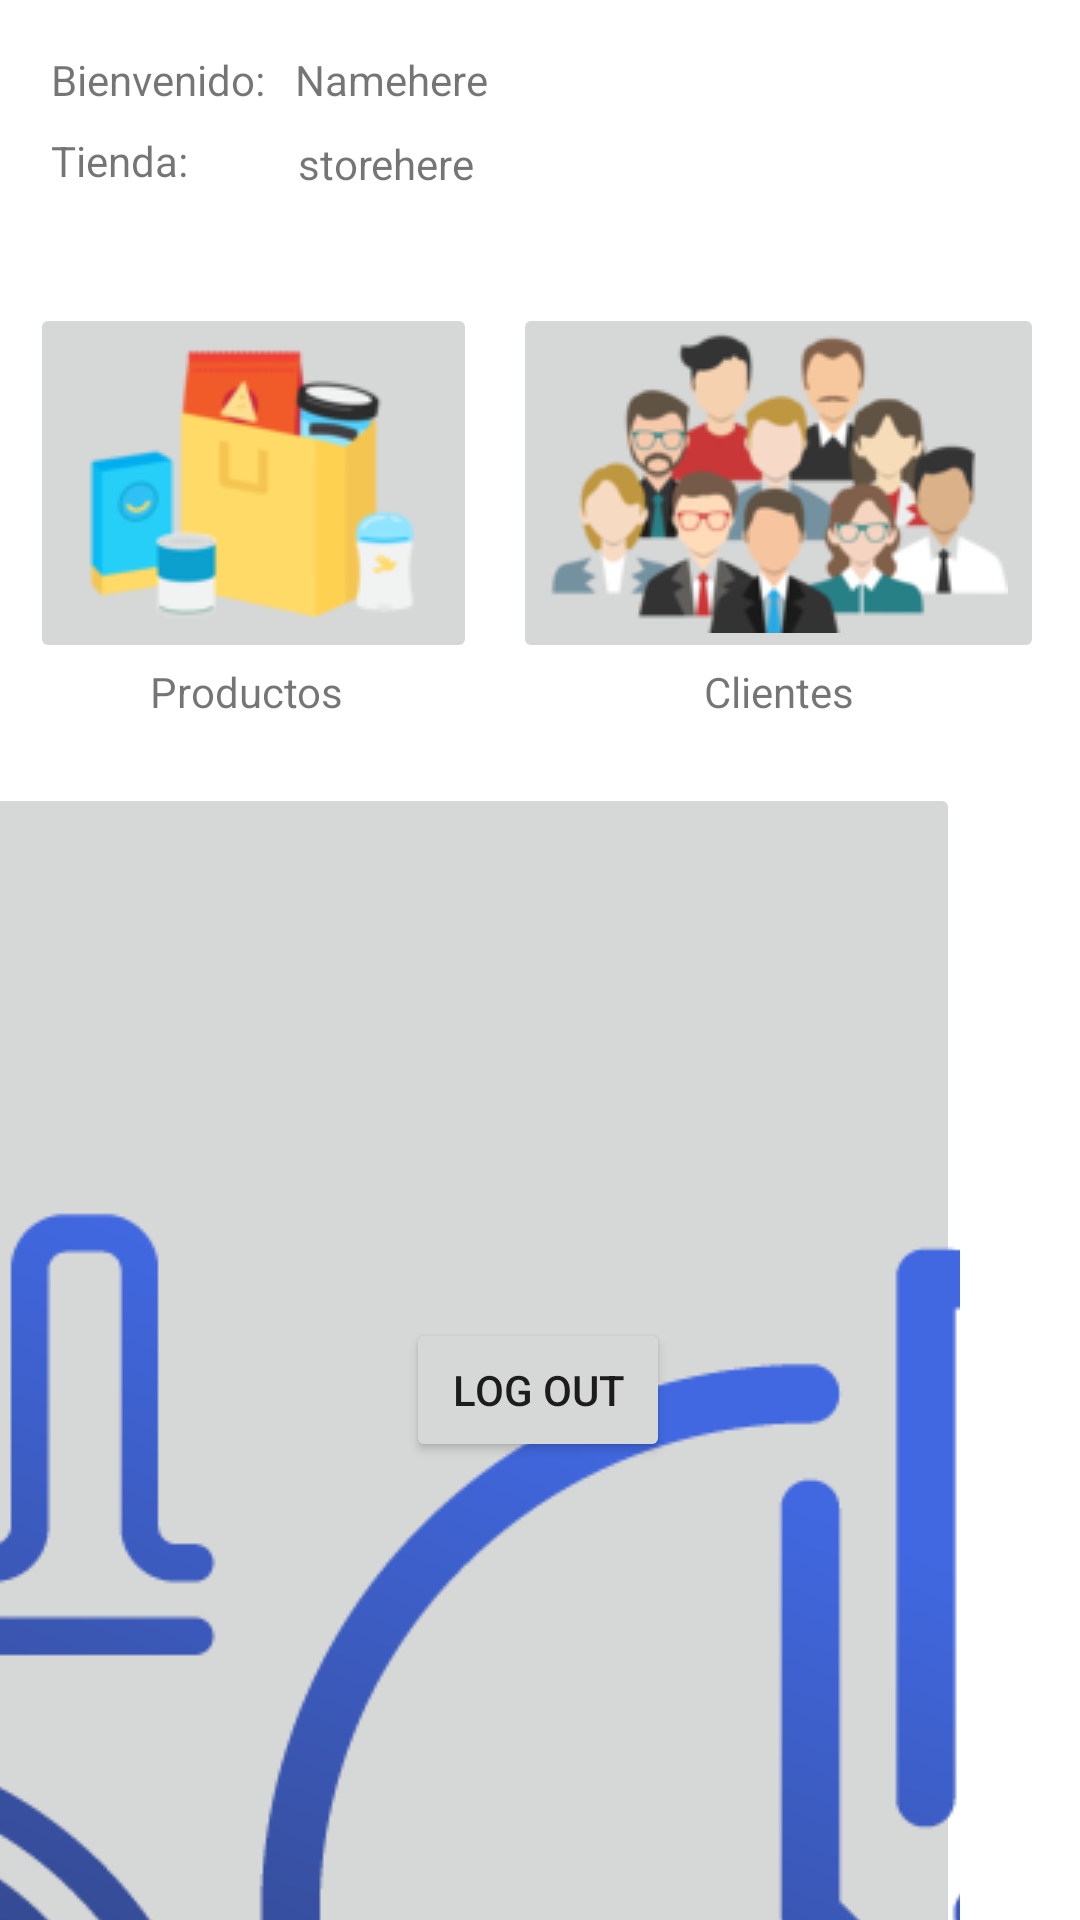

Here is an Android app screen rendered from its layout file. Give the layout XML and the strings, colors and styles it references.
<!-- AndroidManifest.xml: application theme Theme.TeamExam -->
<!-- res/layout/activity_dashboard.xml -->
<?xml version="1.0" encoding="utf-8"?>
<androidx.constraintlayout.widget.ConstraintLayout xmlns:android="http://schemas.android.com/apk/res/android"
    xmlns:app="http://schemas.android.com/apk/res-auto"
    xmlns:tools="http://schemas.android.com/tools"
    android:layout_width="match_parent"
    android:layout_height="match_parent"
    tools:context=".Dashboard">

    <TextView
        android:id="@+id/textView4"
        android:layout_width="wrap_content"
        android:layout_height="wrap_content"
        android:layout_marginStart="38dp"
        android:layout_marginLeft="38dp"
        android:layout_marginTop="2dp"
        android:text="Ventas"
        app:layout_constraintStart_toStartOf="@+id/imgbtn3"
        app:layout_constraintTop_toBottomOf="@+id/imgbtn3" />

    <Button
        android:id="@+id/boton3"
        android:layout_width="wrap_content"
        android:layout_height="wrap_content"
        android:layout_marginTop="119dp"
        android:text="Log Out"
        app:layout_constraintBottom_toBottomOf="parent"
        app:layout_constraintEnd_toEndOf="parent"
        app:layout_constraintHorizontal_bias="0.498"
        app:layout_constraintStart_toStartOf="parent"
        app:layout_constraintTop_toTopOf="parent"
        app:layout_constraintVertical_bias="0.677" />

    <ImageButton
        android:id="@+id/imgbtn1"
        android:layout_width="wrap_content"
        android:layout_height="wrap_content"
        android:layout_marginTop="101dp"
        android:layout_marginEnd="2dp"
        android:layout_marginRight="2dp"
        app:layout_constraintEnd_toStartOf="@+id/imgbtn2"
        app:layout_constraintStart_toStartOf="parent"
        app:layout_constraintTop_toTopOf="parent"
        app:srcCompat="@drawable/product" />

    <TextView
        android:id="@+id/textView2"
        android:layout_width="wrap_content"
        android:layout_height="wrap_content"
        android:layout_marginStart="40dp"
        android:layout_marginLeft="40dp"
        android:text="Productos"
        app:layout_constraintStart_toStartOf="@+id/imgbtn1"
        app:layout_constraintTop_toBottomOf="@+id/imgbtn1" />

    <ImageButton
        android:id="@+id/imgbtn2"
        android:layout_width="wrap_content"
        android:layout_height="wrap_content"
        android:layout_marginEnd="2dp"
        android:layout_marginRight="2dp"
        app:layout_constraintEnd_toEndOf="parent"
        app:layout_constraintStart_toEndOf="@+id/imgbtn1"
        app:layout_constraintTop_toTopOf="@+id/imgbtn1"
        app:srcCompat="@drawable/clients" />

    <TextView
        android:id="@+id/textView3"
        android:layout_width="wrap_content"
        android:layout_height="wrap_content"
        android:text="Clientes"
        app:layout_constraintEnd_toEndOf="@+id/imgbtn2"
        app:layout_constraintStart_toStartOf="@+id/imgbtn2"
        app:layout_constraintTop_toBottomOf="@+id/imgbtn2" />

    <ImageButton
        android:id="@+id/imgbtn3"
        android:layout_width="0dp"
        android:layout_height="118dp"
        android:layout_marginStart="42dp"
        android:layout_marginLeft="42dp"
        android:layout_marginEnd="67dp"
        android:layout_marginRight="67dp"
        app:layout_constraintBottom_toBottomOf="parent"
        app:layout_constraintEnd_toStartOf="@+id/imgbtn4"
        app:layout_constraintStart_toStartOf="parent"
        app:layout_constraintTop_toTopOf="parent"
        app:srcCompat="@drawable/sell" />

    <ImageButton
        android:id="@+id/imgbtn4"
        android:layout_width="wrap_content"
        android:layout_height="wrap_content"
        android:layout_marginEnd="40dp"
        android:layout_marginRight="40dp"
        app:layout_constraintEnd_toEndOf="parent"
        app:layout_constraintStart_toEndOf="@+id/imgbtn3"
        app:layout_constraintTop_toTopOf="@+id/imgbtn3"
        app:srcCompat="@drawable/reports" />

    <TextView
        android:id="@+id/textView5"
        android:layout_width="wrap_content"
        android:layout_height="wrap_content"
        android:layout_marginTop="2dp"
        android:text="Reportes"
        app:layout_constraintEnd_toEndOf="@+id/imgbtn4"
        app:layout_constraintStart_toStartOf="@+id/imgbtn4"
        app:layout_constraintTop_toBottomOf="@+id/imgbtn4" />

    <TextView
        android:id="@+id/textView6"
        android:layout_width="wrap_content"
        android:layout_height="wrap_content"
        android:layout_marginStart="17dp"
        android:layout_marginLeft="17dp"
        android:text="Bienvenido:"
        app:layout_constraintBaseline_toBaselineOf="@+id/textView7"
        app:layout_constraintStart_toStartOf="parent" />

    <TextView
        android:id="@+id/textView7"
        android:layout_width="wrap_content"
        android:layout_height="wrap_content"
        android:layout_marginStart="10dp"
        android:layout_marginLeft="10dp"
        android:layout_marginTop="17dp"
        android:text="Namehere"
        app:layout_constraintStart_toEndOf="@+id/textView6"
        app:layout_constraintTop_toTopOf="parent" />

    <TextView
        android:id="@+id/textView8"
        android:layout_width="wrap_content"
        android:layout_height="wrap_content"
        android:layout_marginTop="8dp"
        android:text="Tienda: "
        app:layout_constraintStart_toStartOf="@+id/textView6"
        app:layout_constraintTop_toBottomOf="@+id/textView6" />

    <TextView
        android:id="@+id/textView9"
        android:layout_width="wrap_content"
        android:layout_height="wrap_content"
        android:layout_marginStart="1dp"
        android:layout_marginLeft="1dp"
        android:layout_marginTop="9dp"
        android:text="storehere"
        app:layout_constraintStart_toStartOf="@+id/textView7"
        app:layout_constraintTop_toBottomOf="@+id/textView7" />

</androidx.constraintlayout.widget.ConstraintLayout>
<!-- resources referenced by this layout -->
<resources>
  <!-- drawable clients: png bitmap (drawable, 20373 bytes) -->
  <!-- drawable product: png bitmap (drawable, 7467 bytes) -->
  <!-- drawable reports: png bitmap (drawable, 60557 bytes) -->
  <!-- drawable sell: png bitmap (drawable, 24842 bytes) -->
  <style name="Theme.TeamExam" parent="Theme.MaterialComponents.DayNight.DarkActionBar">
          
          <item name="colorPrimary">@color/purple_500</item>
          <item name="colorPrimaryVariant">@color/purple_700</item>
          <item name="colorOnPrimary">@color/white</item>
          
          <item name="colorSecondary">@color/teal_200</item>
          <item name="colorSecondaryVariant">@color/teal_700</item>
          <item name="colorOnSecondary">@color/black</item>
          
          <item name="android:statusBarColor" tools:targetApi="l">?attr/colorPrimaryVariant</item>
          
      </style>
  <!-- not gathered from this repository: default colours our renderer supplied (Android Studio template values) -->
  <color name="purple_500">#FF6200EE</color>
  <color name="purple_700">#FF3700B3</color>
  <color name="teal_200">#FF03DAC5</color>
  <color name="teal_700">#FF018786</color>
  <color name="black">#FF000000</color>
  <color name="white">#FFFFFFFF</color>
</resources>
